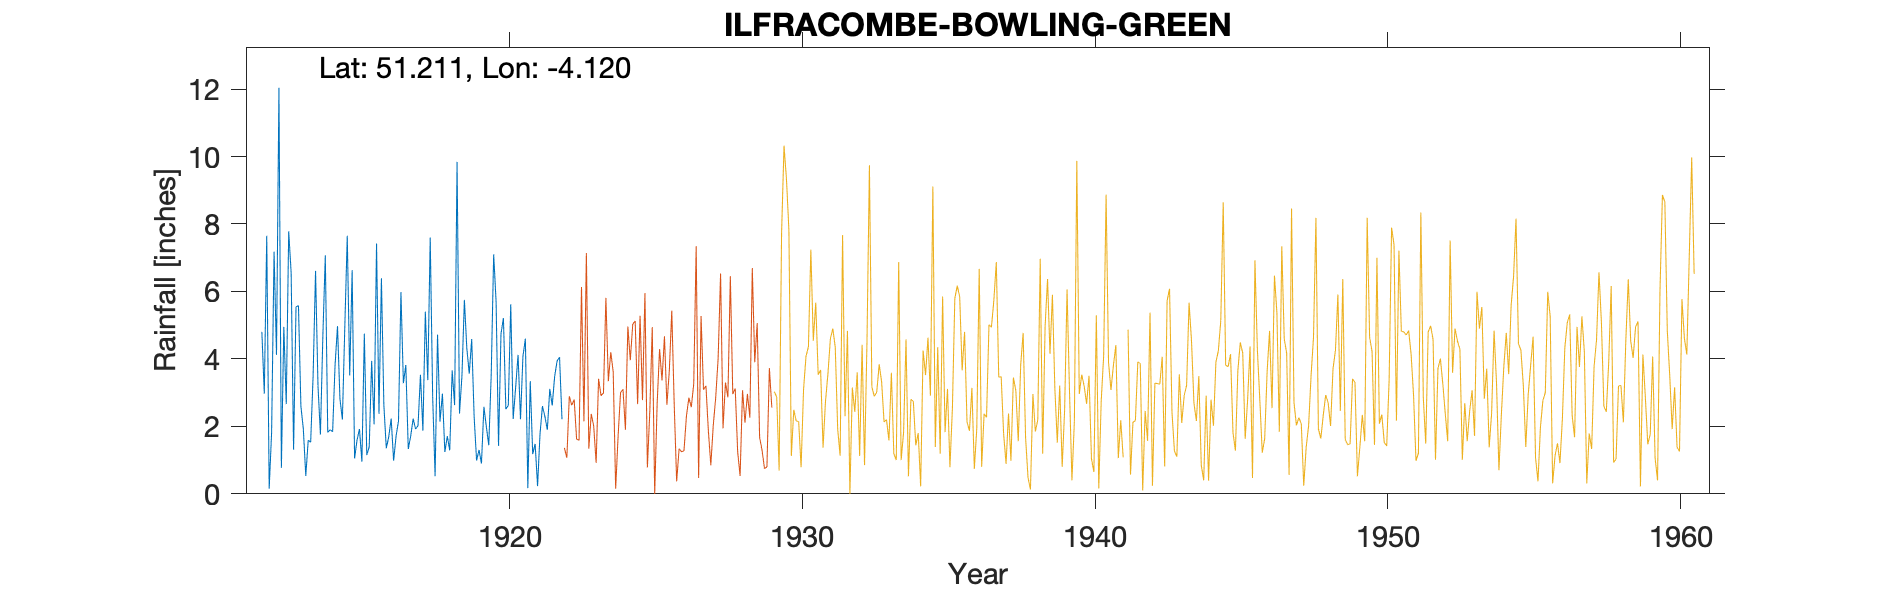

Values plotted in this chart, from the file beside it:
ILFRACOMBE-BOWLING-GREEN-(MET-STATION), , , , , , , , , , , , , , , , , , , , , 
Grid ref, SS520478, Long, -4.12, Lat, 51.21, Elevation, 25, ft, , , , , , , , , , , , , 
Station no, 1830, , , , , , , , , , , , , , , , , , , , 
, 1910, 1911, 1912, 1913, 1914, 1915, 1916, 1917, 1918, 1919, 1920, 1921, 1922, 1923, 1924, 1925, 1926, 1927, 1928, 1929, 1930
January, , , 4.8, 6.56, 1.76, 3.51, 2.37, 1.33, 4.72, 4.32, 5.7, 4.6, 3.48, , , , , , , , 
February, , , 2.97, 1.31, 4.68, 6.63, 6.39, 1.71, 2.14, 3.56, 1.42, 0.17, 3.94, , , , , , , , 
March, , , 7.65, 5.54, 7.07, 1.05, 2.63, 2.23, 2.97, 4.59, 4.74, 3.34, 4.05, , , , , , , , 
April, , , 0.15, 5.58, 1.82, 1.59, 1.35, 1.92, 1.24, 2.29, 5.21, 1.18, 2.21, , , , , , , , 
May, , , 1.83, 2.6, 1.9, 1.92, 1.69, 2.02, 1.71, 0.99, 2.51, 1.48, , , , , , , , , 
June, , , 7.18, 1.92, 1.84, 0.95, 2.23, 3.53, 1.29, 1.3, 2.62, 0.23, , , , , , , , , 
July, , , 4.12, 0.53, 3.81, 4.75, 0.98, 1.87, 3.66, 0.9, 5.62, 1.78, , , , , , , , , 
August, , , 12.04, 1.59, 4.97, 1.15, 1.71, 5.4, 2.63, 2.58, 2.22, 2.6, , , , , , , , , 
September, , , 0.77, 1.53, 2.82, 1.39, 2.16, 3.37, 9.84, 1.99, 3.15, 2.29, , , , , , , , , 
October, , , 4.95, 3.49, 2.2, 3.94, 5.98, 7.6, 2.38, 1.44, 4.12, 1.9, , , , , , , , , 
November, , , 2.66, 6.61, 4.96, 2.06, 3.28, 2.88, 3.49, 3.53, 2.21, 3.11, , , , , , , , , 
December, , , 7.78, 3.21, 7.65, 7.42, 3.82, 0.52, 5.75, 7.1, 4.08, 2.62, , , , , , , , , 
Total, , , 56.9, 40.47, 45.48, 36.36, 34.59, 34.38, 41.82, 34.59, 43.6, 25.3, , , , , , , , , 
The gauge was behind the pavilion in Rop…, , , , , , , , , , , , , , , , , , , , , 
It was moved to Capstone Hill in May 192…, , , , , , , , , , , , , , , , , , , , , 
The move was probably due to the pavilio…, , , , , , , , , , , , , , , , , , , , , 
